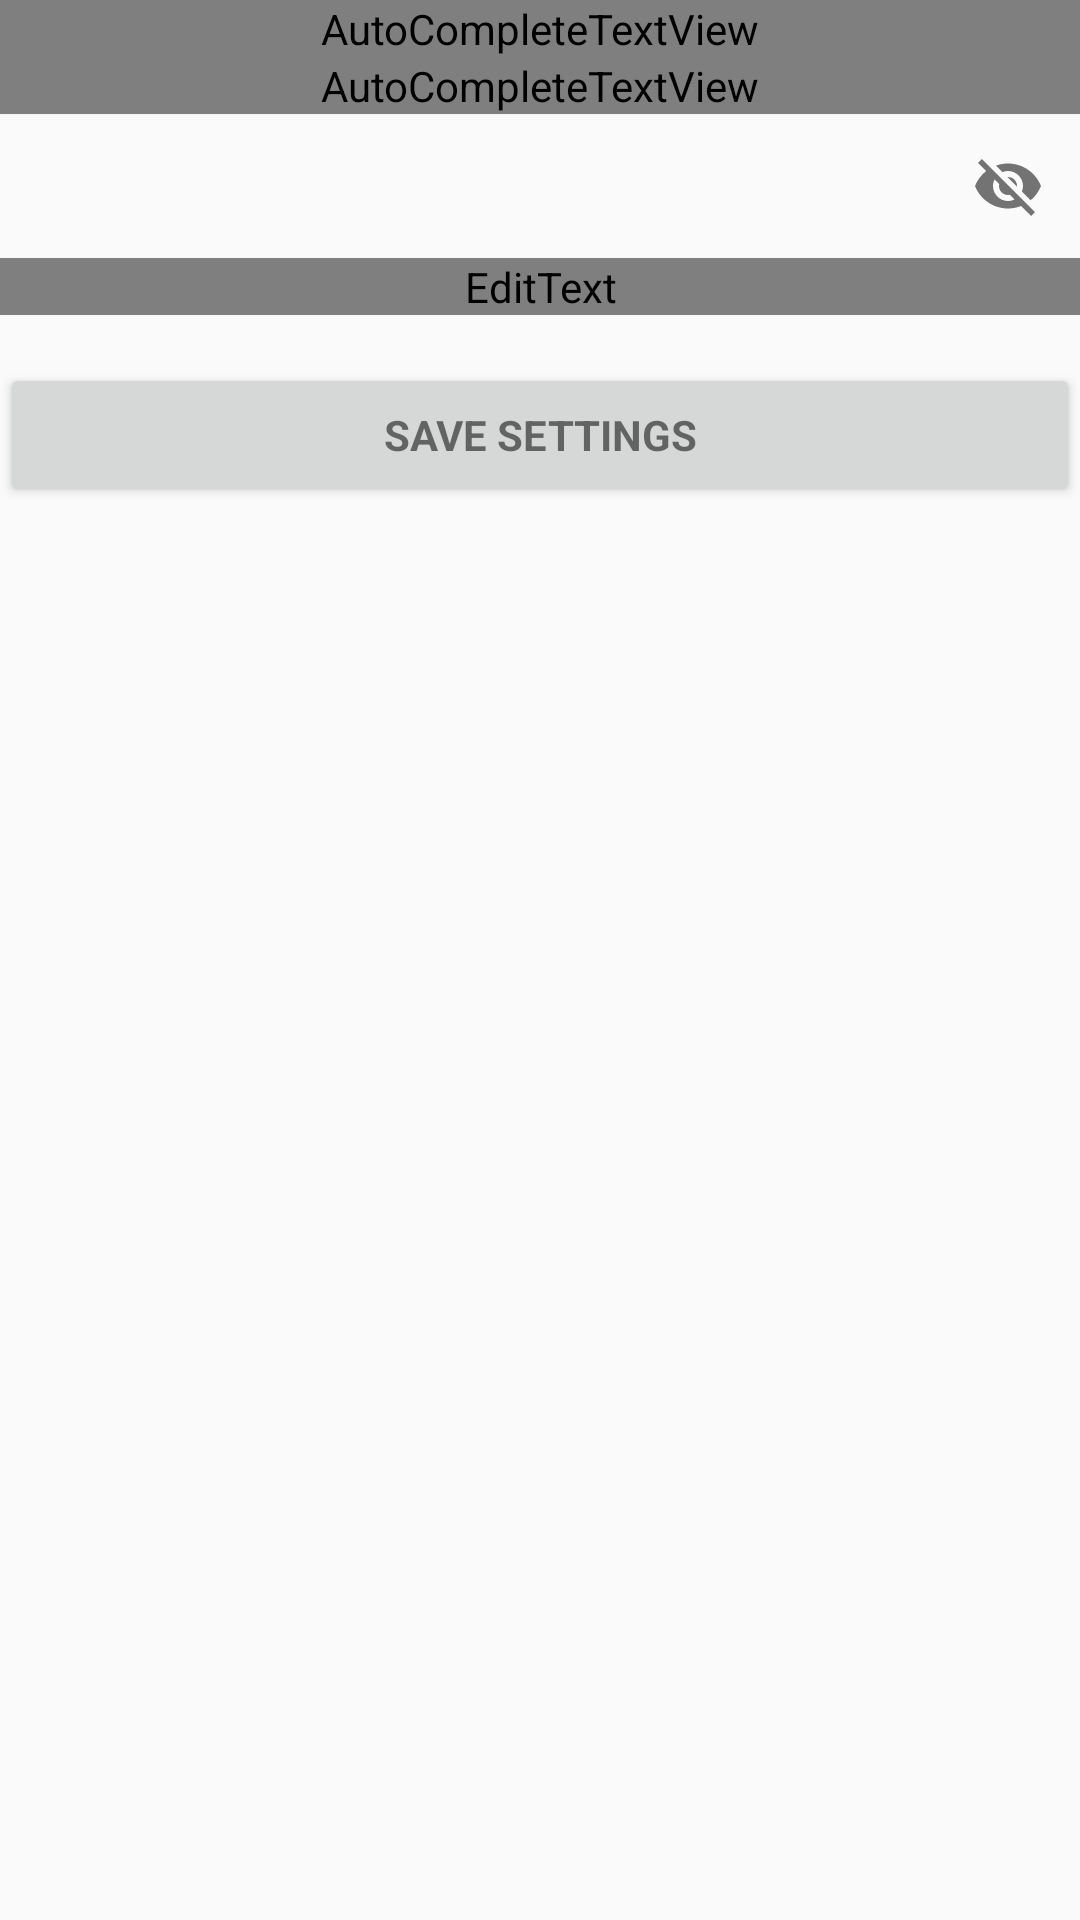

Reconstruct the res/layout file that produces this screen, plus the resources it refers to.
<!-- AndroidManifest.xml: application theme AppTheme -->
<!-- res/layout/activity_settings.xml -->
<?xml version="1.0" encoding="utf-8"?>
<LinearLayout xmlns:android="http://schemas.android.com/apk/res/android"
    xmlns:app="http://schemas.android.com/apk/res-auto"
    xmlns:tools="http://schemas.android.com/tools"
    android:layout_width="match_parent"
    android:layout_height="match_parent"
    tools:context=".Settings">

    <ScrollView
        android:layout_width="match_parent"
        android:layout_height="match_parent">

        <LinearLayout
            android:layout_width="match_parent"
            android:layout_height="wrap_content"
            android:orientation="vertical" >

            <android.support.design.widget.TextInputLayout
                android:layout_width="match_parent"
                android:layout_height="match_parent">

                <AutoCompleteTextView
                    android:id="@+id/btMac"
                    android:layout_width="match_parent"
                    android:layout_height="wrap_content"
                    android:hint="apiScraper Car BT Name"
                    android:inputType="text"
                    android:maxLines="1"
                    android:singleLine="true" />

            </android.support.design.widget.TextInputLayout>

            <android.support.design.widget.TextInputLayout
                android:layout_width="match_parent"
                android:layout_height="match_parent">

                <AutoCompleteTextView
                    android:id="@+id/apiurl"
                    android:layout_width="match_parent"
                    android:layout_height="wrap_content"
                    android:hint="apiScraper API URL"
                    android:inputType="textEmailAddress"
                    android:maxLines="1"
                    android:singleLine="true" />

            </android.support.design.widget.TextInputLayout>

            <android.support.design.widget.TextInputLayout
                android:id="@+id/layout_password"
                android:layout_width="match_parent"
                android:layout_height="match_parent"
                app:passwordToggleEnabled="true">

                <EditText
                    android:id="@+id/apikey"
                    android:layout_width="match_parent"
                    android:layout_height="wrap_content"
                    android:hint="apiScraper API Key"
                    android:inputType="textPassword"
                    android:maxLines="1"
                    android:singleLine="true" />
            </android.support.design.widget.TextInputLayout>

            <Button
                android:id="@+id/btn_saveSettings"
                style="?android:textAppearanceSmall"
                android:layout_width="match_parent"
                android:layout_height="wrap_content"
                android:layout_marginTop="16dp"
                android:hint="Save Settings..."
                android:text="Save Settings"
                android:textStyle="bold" />

        </LinearLayout>
    </ScrollView>
</LinearLayout>
<!-- resources referenced by this layout -->
<resources>
  <style name="AppTheme" parent="Theme.AppCompat.DayNight.DarkActionBar">
          
          <item name="colorPrimary">@color/colorPrimary</item>
          <item name="colorPrimaryDark">@color/colorPrimaryDark</item>
          <item name="colorAccent">@color/colorAccent</item>
          <item name="android:textColorPrimary">@color/textColorPrimary</item>
      </style>
  <!-- not gathered from this repository: default colours our renderer supplied (Android Studio template values) -->
  <color name="colorPrimary">#FF6200EE</color>
  <color name="colorPrimaryDark">#FF3700B3</color>
  <color name="colorAccent">#FF03DAC5</color>
</resources>
